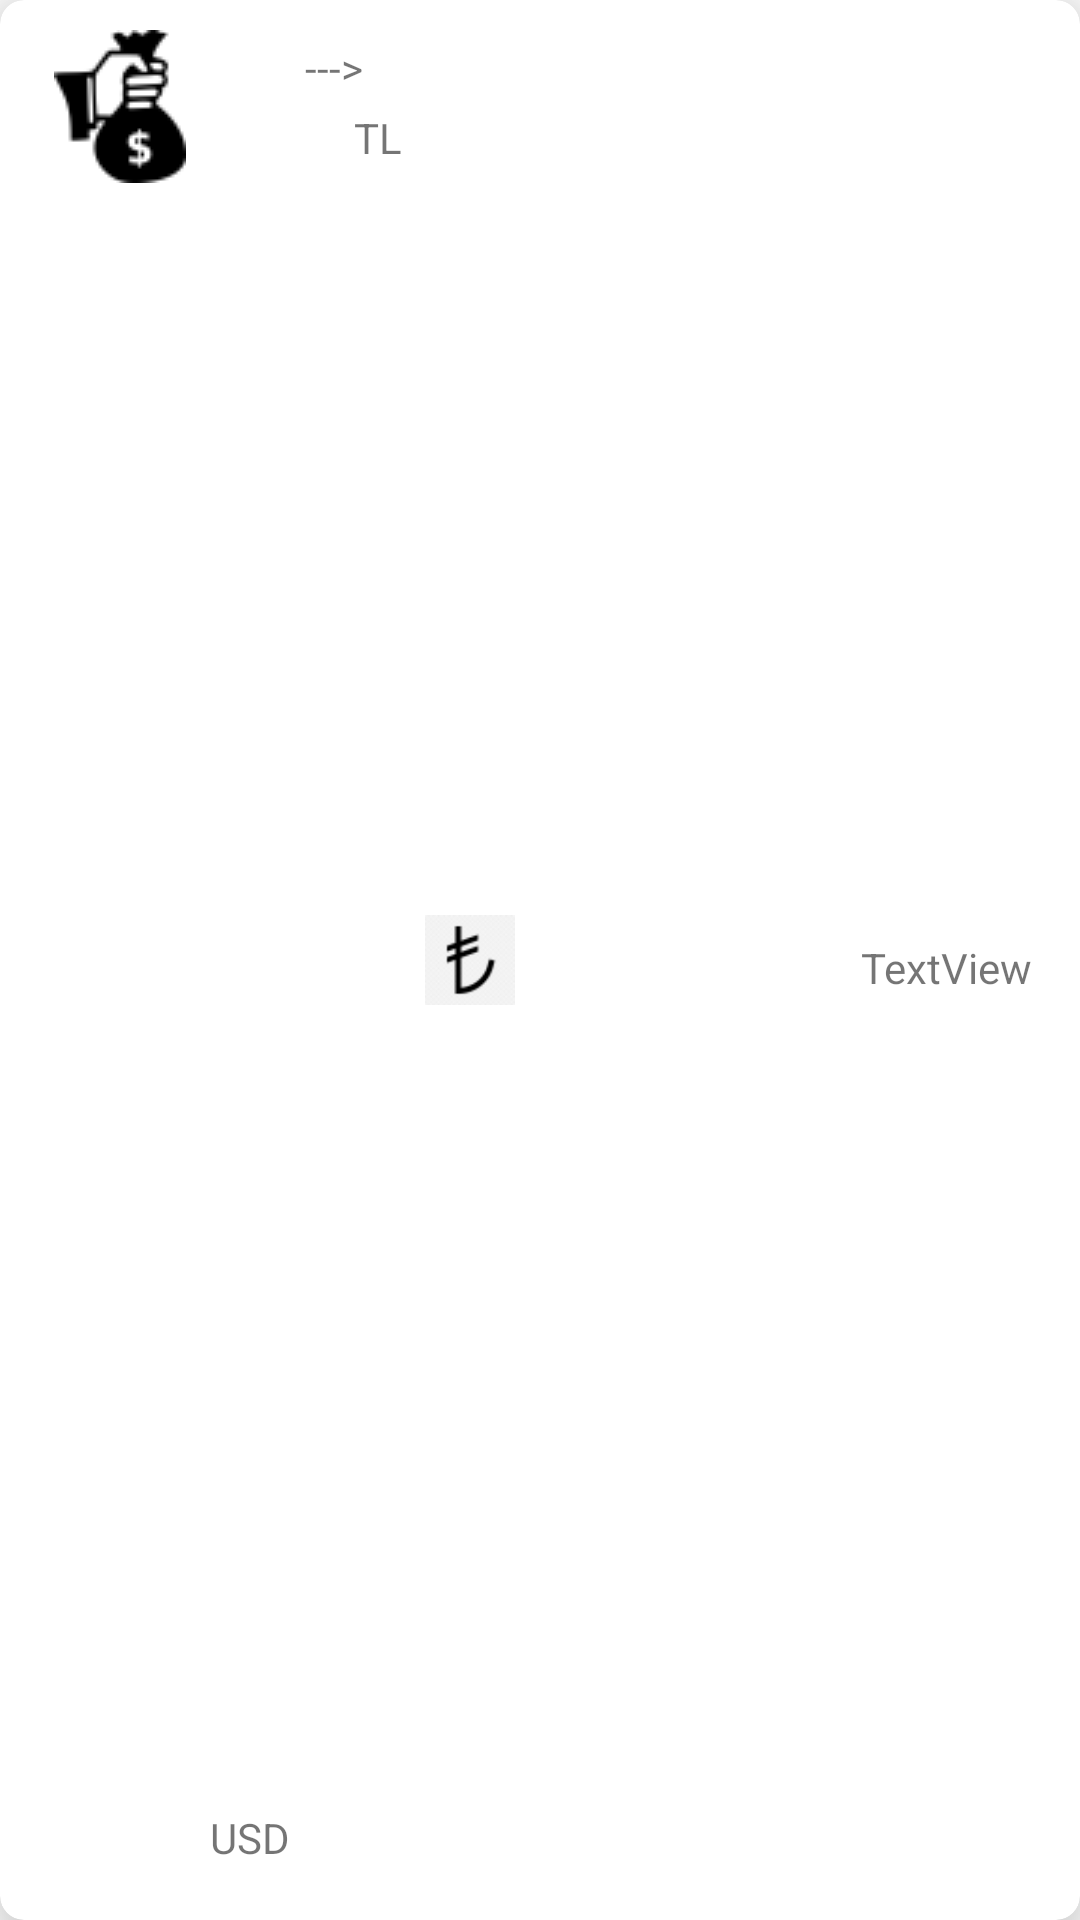

This screen was rendered from an Android layout file. Write that file and the resources it references.
<!-- AndroidManifest.xml: application theme Theme.Firebasedeneme -->
<!-- res/layout/doviz_one_item.xml -->
<?xml version="1.0" encoding="utf-8"?>
<androidx.cardview.widget.CardView xmlns:android="http://schemas.android.com/apk/res/android"
    xmlns:app="http://schemas.android.com/apk/res-auto"
    xmlns:tools="http://schemas.android.com/tools"
    android:layout_width="match_parent"
    android:layout_height="50dp"
    android:layout_margin="8dp"
    app:cardCornerRadius="8dp"
    app:cardElevation="15dp"
    android:padding="8dp"
    >

    <androidx.constraintlayout.widget.ConstraintLayout
        android:layout_width="match_parent"
        android:layout_height="match_parent"
        android:padding="10dp">

        <ImageView
            android:id="@+id/image"
            android:layout_width="wrap_content"
            android:layout_height="wrap_content"
            android:layout_marginStart="8dp"
            app:layout_constraintEnd_toStartOf="@+id/dovizName"
            app:layout_constraintHorizontal_bias="0.44"
            app:layout_constraintStart_toStartOf="parent"
            app:layout_constraintTop_toTopOf="parent"
            app:srcCompat="@drawable/friend" />

        <TextView
            android:id="@+id/dovizName"
            android:layout_width="wrap_content"
            android:layout_height="wrap_content"
            android:layout_marginStart="8dp"
            android:layout_marginTop="13dp"
            android:layout_marginEnd="11dp"
            android:layout_marginBottom="8dp"
            android:text="USD"
            app:layout_constraintBottom_toBottomOf="parent"
            app:layout_constraintEnd_toStartOf="@+id/baglac"
            app:layout_constraintStart_toEndOf="@+id/image"
            app:layout_constraintTop_toTopOf="parent"
            app:layout_constraintVertical_bias="1.0" />

        <TextView
            android:id="@+id/baglac"
            android:layout_width="wrap_content"
            android:layout_height="wrap_content"
            android:layout_marginStart="5dp"
            android:layout_marginTop="3dp"
            android:layout_marginBottom="18dp"
            android:text="--->"
            app:layout_constraintBottom_toBottomOf="parent"
            app:layout_constraintStart_toEndOf="@+id/dovizName"
            app:layout_constraintTop_toTopOf="parent"
            app:layout_constraintVertical_bias="0.0" />

        <TextView
            android:id="@+id/tldegeri"
            android:layout_width="wrap_content"
            android:layout_height="wrap_content"
            android:layout_marginStart="5dp"
            android:layout_marginTop="3dp"
            android:layout_marginBottom="18dp"
            android:text="TL"
            app:layout_constraintBottom_toBottomOf="parent"
            app:layout_constraintEnd_toStartOf="@+id/imageView4"
            app:layout_constraintHorizontal_bias="0.62"
            app:layout_constraintStart_toEndOf="@+id/baglac"
            app:layout_constraintTop_toTopOf="parent"
            app:layout_constraintVertical_bias="0.04000002" />

        <ImageView
            android:id="@+id/imageView4"
            android:layout_width="45dp"
            android:layout_height="30dp"
            android:layout_marginTop="5dp"
            android:layout_marginEnd="179dp"
            android:layout_marginBottom="5dp"
            app:layout_constraintBottom_toBottomOf="parent"
            app:layout_constraintEnd_toEndOf="parent"
            app:layout_constraintStart_toEndOf="@+id/tldegeri"
            app:layout_constraintTop_toTopOf="parent"
            app:srcCompat="@drawable/turklirasisembol" />

        <TextView
            android:id="@+id/isimler"
            android:layout_width="wrap_content"
            android:layout_height="wrap_content"
            android:layout_marginTop="13dp"
            android:layout_marginEnd="6dp"
            android:layout_marginBottom="8dp"
            android:text="TextView"
            app:layout_constraintBottom_toBottomOf="parent"
            app:layout_constraintEnd_toEndOf="parent"
            app:layout_constraintTop_toTopOf="parent" />
    </androidx.constraintlayout.widget.ConstraintLayout>
</androidx.cardview.widget.CardView>
<!-- resources referenced by this layout -->
<resources>
  <!-- drawable friend: png bitmap (drawable, 1937 bytes) -->
  <!-- drawable turklirasisembol: png bitmap (drawable, 2099 bytes) -->
  <style name="Theme.Firebasedeneme" parent="Theme.MaterialComponents.DayNight.DarkActionBar">
          
          <item name="colorPrimary">@color/purple_500</item>
          <item name="colorPrimaryVariant">@color/purple_700</item>
          <item name="colorOnPrimary">@color/white</item>
          
          <item name="colorSecondary">@color/teal_200</item>
          <item name="colorSecondaryVariant">@color/teal_700</item>
          <item name="colorOnSecondary">@color/black</item>
          
          <item name="android:statusBarColor">?attr/colorPrimaryVariant</item>
          
      </style>
  <color name="purple_500">#4bacb8</color>
  <color name="purple_700">#FF3700B3</color>
  <color name="white">#FFFFFFFF</color>
  <color name="teal_200">#FF03DAC5</color>
  <color name="teal_700">#FF018786</color>
  <color name="black">#FF000000</color>
</resources>
